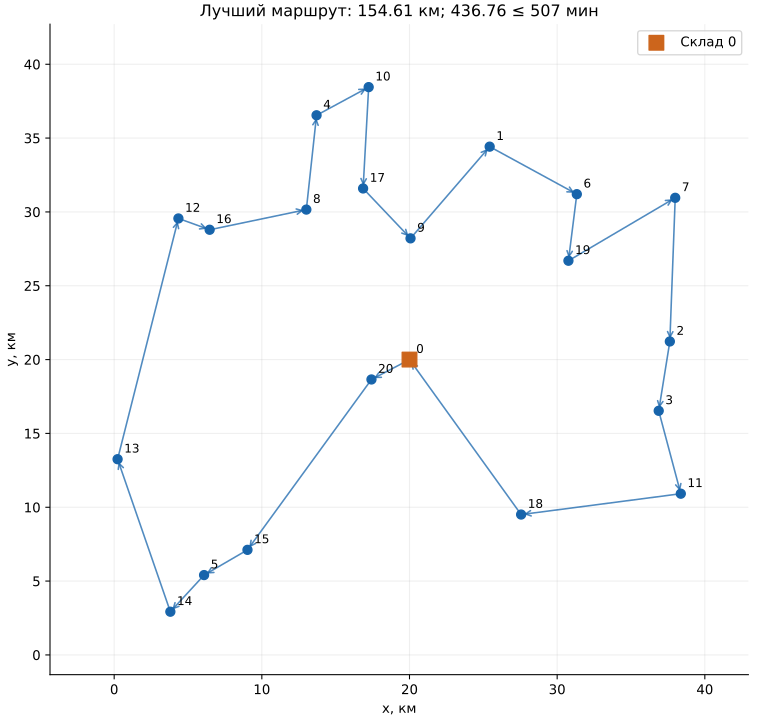

Values plotted in this chart, from the file beside it:
visit, node, x_km, y_km, leg_km, travel_min, arrival_min, service_min, departure_min
0, 0, 20.0, 20.0, 0.0, 0.0, 0.0, 0.0, 0.0
1, 20, 17.42, 18.65, 2.907, 3.97, 3.97, 8.0, 11.97
2, 15, 9.027, 7.114, 14.27, 41.28, 53.25, 6.0, 59.25
3, 5, 6.088, 5.406, 3.4, 9.372, 68.63, 4.0, 72.63
4, 14, 3.805, 2.925, 3.372, 6.785, 79.41, 4.0, 83.41
5, 13, 0.2314, 13.25, 10.93, 27.15, 110.6, 7.0, 117.6
6, 12, 4.35, 29.56, 16.82, 28.63, 146.2, 7.0, 153.2
7, 16, 6.465, 28.79, 2.249, 4.996, 158.2, 6.0, 164.2
8, 8, 13.01, 30.16, 6.69, 14.26, 178.4, 3.0, 181.4
9, 4, 13.71, 36.54, 6.424, 11.89, 193.3, 4.0, 197.3
10, 10, 17.24, 38.45, 4.012, 7.646, 205, 7.0, 212
11, 17, 16.86, 31.59, 6.874, 9.451, 221.4, 5.0, 226.4
12, 9, 20.07, 28.21, 4.662, 13.85, 240.3, 7.0, 247.3
13, 1, 25.43, 34.42, 8.204, 19.57, 266.9, 5.0, 271.9
14, 6, 31.33, 31.2, 6.722, 17.98, 289.8, 4.0, 293.8
15, 19, 30.76, 26.69, 4.543, 9.94, 303.8, 3.0, 306.8
16, 7, 38, 30.96, 8.394, 24.7, 331.5, 6.0, 337.5
17, 2, 37.63, 21.23, 9.735, 13.1, 350.6, 5.0, 355.6
18, 3, 36.88, 16.53, 4.756, 10.73, 366.3, 6.0, 372.3
19, 11, 38.37, 10.92, 5.81, 9.36, 381.7, 8.0, 389.7
20, 18, 27.56, 9.505, 10.91, 18.27, 407.9, 5.0, 412.9
21, 0, 20.0, 20.0, 12.93, 23.84, 436.8, 0.0, 436.8
